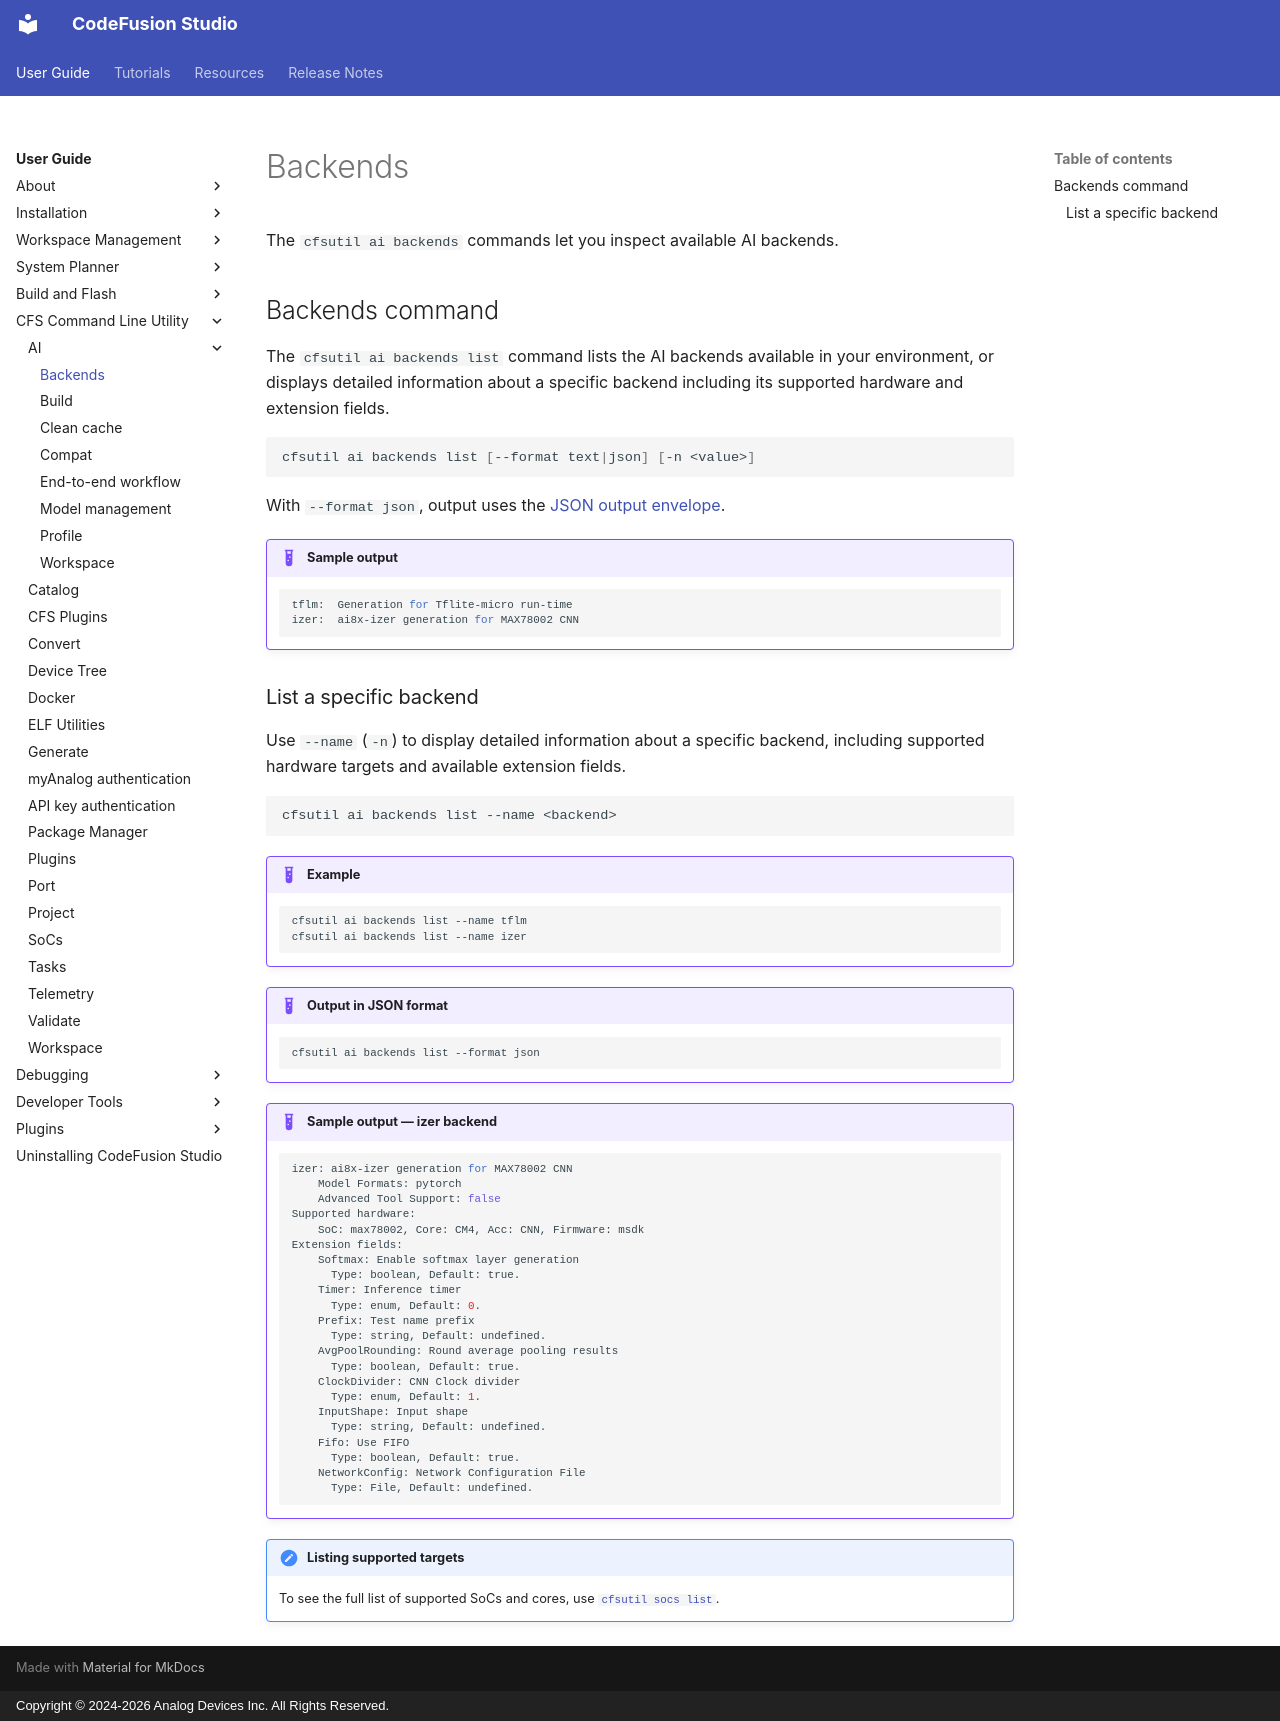

repository: analogdevicesinc/codefusion-studio · page: user-guide/cfsutil/ai/backends/index.html · generator: mkdocs · copyright: Copyright © 2024-2026 Analog Devices Inc. All Rights Reserved.

---
description: List available AI backends using cfsutil ai backends.
author: Analog Devices
date: 2026-10-10
---

# Backends

The `cfsutil ai backends` commands let you inspect available AI backends.

## Backends command

The `cfsutil ai backends list` command lists the AI backends available in your environment, or displays detailed information about a specific backend including its supported hardware and extension fields.

```sh
cfsutil ai backends list [--format text|json] [-n <value>]
```

With `--format json`, output uses the [JSON output envelope](../index.md#json-output-envelope).

!!! example "Sample output"
    ```sh
    tflm:  Generation for Tflite-micro run-time
    izer:  ai8x-izer generation for MAX78002 CNN
    ```

### List a specific backend

Use `--name` (`-n`) to display detailed information about a specific backend, including supported hardware targets and available extension fields.

```sh
cfsutil ai backends list --name <backend>
```

!!! example
    ```sh
    cfsutil ai backends list --name tflm
    cfsutil ai backends list --name izer
    ```

!!! example "Output in JSON format"
    ```sh
    cfsutil ai backends list --format json
    ```

!!! example "Sample output — izer backend"
    ```sh
    izer: ai8x-izer generation for MAX78002 CNN
        Model Formats: pytorch
        Advanced Tool Support: false
    Supported hardware:
        SoC: max78002, Core: CM4, Acc: CNN, Firmware: msdk
    Extension fields:
        Softmax: Enable softmax layer generation
          Type: boolean, Default: true.
        Timer: Inference timer
          Type: enum, Default: 0.
        Prefix: Test name prefix
          Type: string, Default: undefined.
        AvgPoolRounding: Round average pooling results
          Type: boolean, Default: true.
        ClockDivider: CNN Clock divider
          Type: enum, Default: 1.
        InputShape: Input shape
          Type: string, Default: undefined.
        Fifo: Use FIFO
          Type: boolean, Default: true.
        NetworkConfig: Network Configuration File
          Type: File, Default: undefined.
    ```

!!! note "Listing supported targets"
    To see the full list of supported SoCs and cores, use [`cfsutil socs list`](../socs.md).
